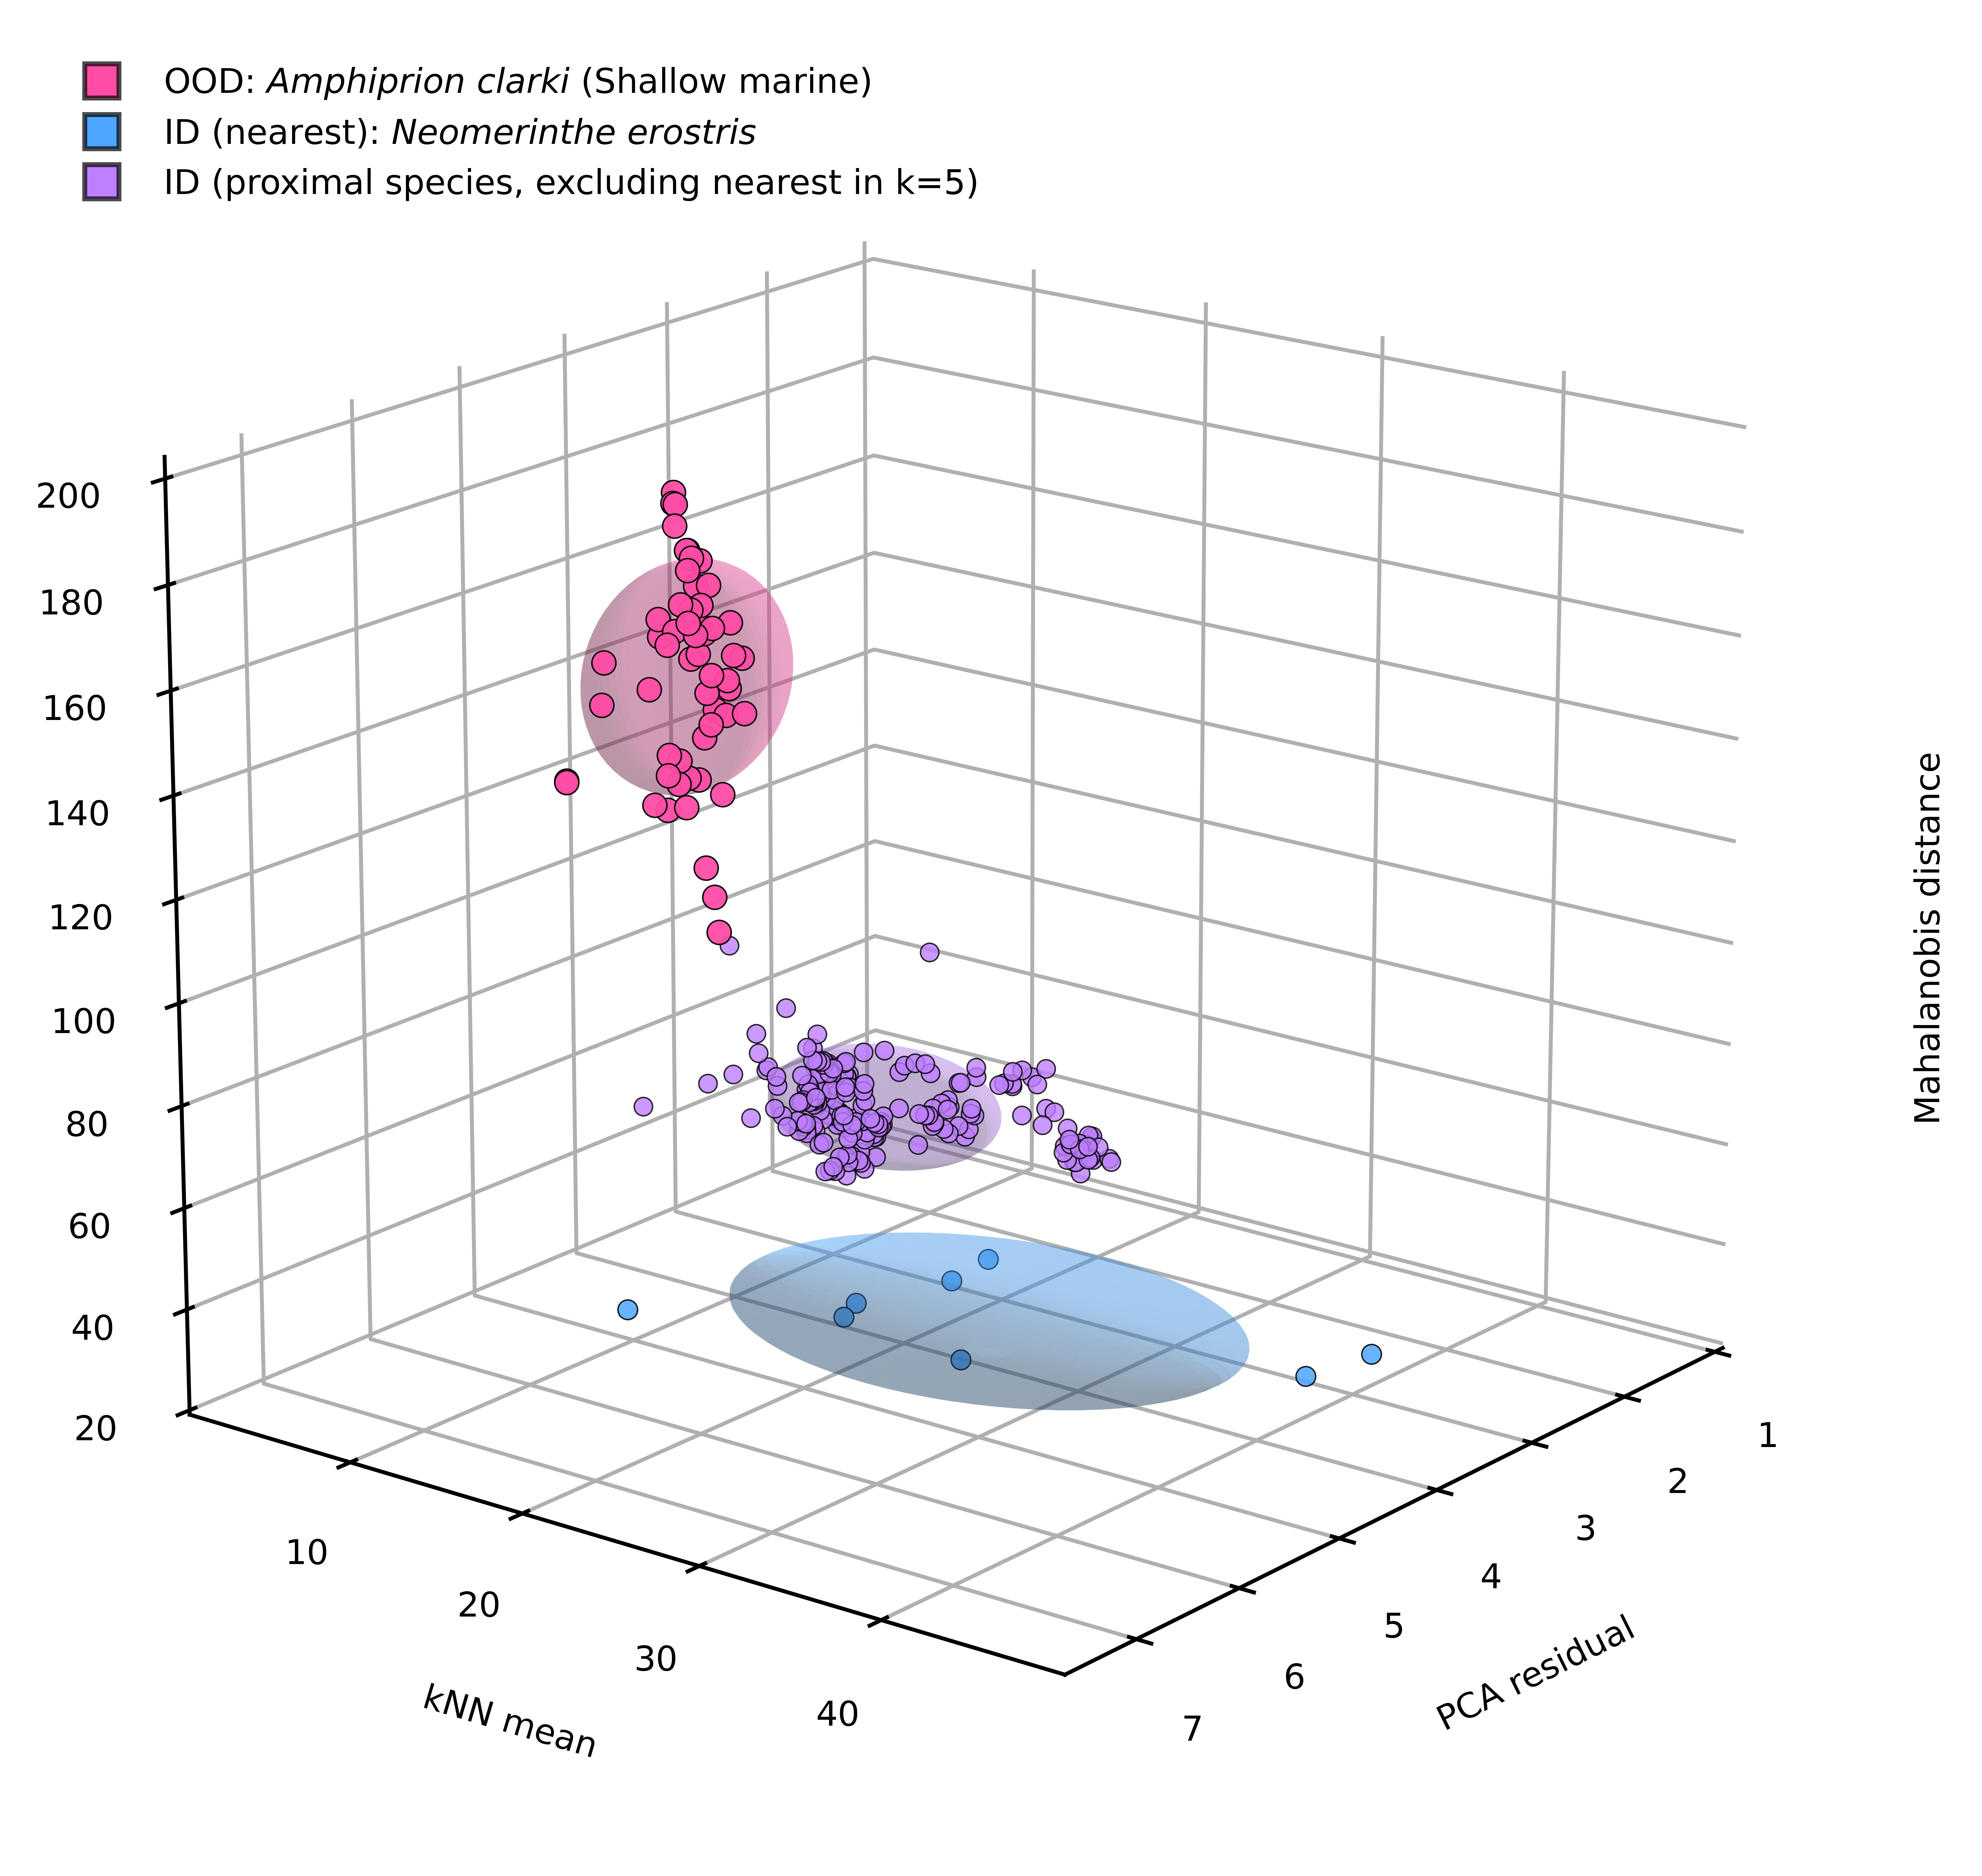

Source data for this figure (header and first rows):
path, source, true_label, assign_class, maha, pca, knn, is_ood, label, group
/home/reshma/Otolith/otolith_Final/OOD/s…, OOD, OOD_shallow_marine_Amphiprion clarki, Neomerinthe erostris, 163.9, 5.582, 17.28, True, OOD_shallow_marine_Amphiprion clarki, OOD
/home/reshma/Otolith/otolith_Final/OOD/s…, OOD, OOD_shallow_marine_Amphiprion clarki, Neomerinthe erostris, 170.9, 5.797, 17.68, True, OOD_shallow_marine_Amphiprion clarki, OOD
/home/reshma/Otolith/otolith_Final/OOD/s…, OOD, OOD_shallow_marine_Amphiprion clarki, Neomerinthe erostris, 180.1, 5.702, 19.05, True, OOD_shallow_marine_Amphiprion clarki, OOD
/home/reshma/Otolith/otolith_Final/OOD/s…, OOD, OOD_shallow_marine_Amphiprion clarki, Neomerinthe erostris, 157.2, 5.996, 20.89, True, OOD_shallow_marine_Amphiprion clarki, OOD
/home/reshma/Otolith/otolith_Final/OOD/s…, OOD, OOD_shallow_marine_Amphiprion clarki, Neomerinthe erostris, 173.4, 5.928, 20.16, True, OOD_shallow_marine_Amphiprion clarki, OOD
/home/reshma/Otolith/otolith_Final/OOD/s…, OOD, OOD_shallow_marine_Amphiprion clarki, Neomerinthe erostris, 155.2, 7.25, 20.4, True, OOD_shallow_marine_Amphiprion clarki, OOD
/home/reshma/Otolith/otolith_Final/OOD/s…, OOD, OOD_shallow_marine_Amphiprion clarki, Neomerinthe erostris, 157.5, 5.712, 21.08, True, OOD_shallow_marine_Amphiprion clarki, OOD
/home/reshma/Otolith/otolith_Final/OOD/s…, OOD, OOD_shallow_marine_Amphiprion clarki, Neomerinthe erostris, 139.6, 5.596, 19.12, True, OOD_shallow_marine_Amphiprion clarki, OOD
/home/reshma/Otolith/otolith_Final/OOD/s…, OOD, OOD_shallow_marine_Amphiprion clarki, Neomerinthe erostris, 151.8, 6.18, 19.63, True, OOD_shallow_marine_Amphiprion clarki, OOD
/home/reshma/Otolith/otolith_Final/OOD/s…, OOD, OOD_shallow_marine_Amphiprion clarki, Neomerinthe erostris, 143.2, 6.225, 20.86, True, OOD_shallow_marine_Amphiprion clarki, OOD
/home/reshma/Otolith/otolith_Final/OOD/s…, OOD, OOD_shallow_marine_Amphiprion clarki, Neomerinthe erostris, 163.9, 6.074, 21.15, True, OOD_shallow_marine_Amphiprion clarki, OOD
/home/reshma/Otolith/otolith_Final/OOD/s…, OOD, OOD_shallow_marine_Amphiprion clarki, Neomerinthe erostris, 144.1, 6.375, 19.98, True, OOD_shallow_marine_Amphiprion clarki, OOD
/home/reshma/Otolith/otolith_Final/OOD/s…, OOD, OOD_shallow_marine_Amphiprion clarki, Neomerinthe erostris, 149, 5.999, 19.13, True, OOD_shallow_marine_Amphiprion clarki, OOD
/home/reshma/Otolith/otolith_Final/OOD/s…, OOD, OOD_shallow_marine_Amphiprion clarki, Neomerinthe erostris, 145.6, 5.959, 19.4, True, OOD_shallow_marine_Amphiprion clarki, OOD
/home/reshma/Otolith/otolith_Final/OOD/s…, OOD, OOD_shallow_marine_Amphiprion clarki, Neomerinthe erostris, 124.3, 5.562, 17.93, True, OOD_shallow_marine_Amphiprion clarki, OOD
/home/reshma/Otolith/otolith_Final/OOD/s…, OOD, OOD_shallow_marine_Amphiprion clarki, Neomerinthe erostris, 120.2, 5.659, 18.99, True, OOD_shallow_marine_Amphiprion clarki, OOD
/home/reshma/Otolith/otolith_Final/OOD/s…, OOD, OOD_shallow_marine_Amphiprion clarki, Neomerinthe erostris, 113.1, 5.612, 18.94, True, OOD_shallow_marine_Amphiprion clarki, OOD
/home/reshma/Otolith/otolith_Final/OOD/s…, OOD, OOD_shallow_marine_Amphiprion clarki, Neomerinthe erostris, 142.1, 6.244, 19.91, True, OOD_shallow_marine_Amphiprion clarki, OOD
/home/reshma/Otolith/otolith_Final/OOD/s…, OOD, OOD_shallow_marine_Amphiprion clarki, Neomerinthe erostris, 148.6, 6.242, 19.95, True, OOD_shallow_marine_Amphiprion clarki, OOD
/home/reshma/Otolith/otolith_Final/OOD/s…, OOD, OOD_shallow_marine_Amphiprion clarki, Neomerinthe erostris, 145.6, 6.09, 19.63, True, OOD_shallow_marine_Amphiprion clarki, OOD
/home/reshma/Otolith/otolith_Final/OOD/s…, OOD, OOD_shallow_marine_Amphiprion clarki, Neomerinthe erostris, 162.4, 6.096, 18.02, True, OOD_shallow_marine_Amphiprion clarki, OOD
/home/reshma/Otolith/otolith_Final/OOD/s…, OOD, OOD_shallow_marine_Amphiprion clarki, Neomerinthe erostris, 151.7, 6.945, 18.51, True, OOD_shallow_marine_Amphiprion clarki, OOD
/home/reshma/Otolith/otolith_Final/OOD/s…, OOD, OOD_shallow_marine_Amphiprion clarki, Neomerinthe erostris, 172.1, 4.613, 11.99, True, OOD_shallow_marine_Amphiprion clarki, OOD
/home/reshma/Otolith/otolith_Final/OOD/s…, OOD, OOD_shallow_marine_Amphiprion clarki, Neomerinthe erostris, 167.6, 4.667, 12.06, True, OOD_shallow_marine_Amphiprion clarki, OOD
/home/reshma/Otolith/otolith_Final/OOD/s…, OOD, OOD_shallow_marine_Amphiprion clarki, Neomerinthe erostris, 175.4, 4.784, 12.25, True, OOD_shallow_marine_Amphiprion clarki, OOD
/home/reshma/Otolith/otolith_Final/OOD/s…, OOD, OOD_shallow_marine_Amphiprion clarki, Neomerinthe erostris, 146.3, 4.823, 14.07, True, OOD_shallow_marine_Amphiprion clarki, OOD
/home/reshma/Otolith/otolith_Final/OOD/s…, OOD, OOD_shallow_marine_Amphiprion clarki, Neomerinthe erostris, 174.2, 4.668, 11.61, True, OOD_shallow_marine_Amphiprion clarki, OOD
/home/reshma/Otolith/otolith_Final/OOD/s…, OOD, OOD_shallow_marine_Amphiprion clarki, Neomerinthe erostris, 175.7, 5.15, 14.53, True, OOD_shallow_marine_Amphiprion clarki, OOD
/home/reshma/Otolith/otolith_Final/OOD/s…, OOD, OOD_shallow_marine_Amphiprion clarki, Neomerinthe erostris, 158.1, 4.862, 15.4, True, OOD_shallow_marine_Amphiprion clarki, OOD
/home/reshma/Otolith/otolith_Final/OOD/s…, OOD, OOD_shallow_marine_Amphiprion clarki, Neomerinthe erostris, 165.1, 4.936, 15.67, True, OOD_shallow_marine_Amphiprion clarki, OOD
/home/reshma/Otolith/otolith_Final/OOD/s…, OOD, OOD_shallow_marine_Amphiprion clarki, Neomerinthe erostris, 156.8, 4.765, 15.3, True, OOD_shallow_marine_Amphiprion clarki, OOD
/home/reshma/Otolith/otolith_Final/OOD/s…, OOD, OOD_shallow_marine_Amphiprion clarki, Neomerinthe erostris, 152.1, 4.914, 15.43, True, OOD_shallow_marine_Amphiprion clarki, OOD
/home/reshma/Otolith/otolith_Final/OOD/s…, OOD, OOD_shallow_marine_Amphiprion clarki, Neomerinthe erostris, 160.2, 5.016, 12.05, True, OOD_shallow_marine_Amphiprion clarki, OOD
/home/reshma/Otolith/otolith_Final/OOD/s…, OOD, OOD_shallow_marine_Amphiprion clarki, Neomerinthe erostris, 187.2, 5.093, 13.51, True, OOD_shallow_marine_Amphiprion clarki, OOD
/home/reshma/Otolith/otolith_Final/OOD/s…, OOD, OOD_shallow_marine_Amphiprion clarki, Neomerinthe erostris, 189.2, 5.069, 13.25, True, OOD_shallow_marine_Amphiprion clarki, OOD
/home/reshma/Otolith/otolith_Final/OOD/s…, OOD, OOD_shallow_marine_Amphiprion clarki, Neomerinthe erostris, 187.3, 5.091, 13.35, True, OOD_shallow_marine_Amphiprion clarki, OOD
/home/reshma/Otolith/otolith_Final/OOD/s…, OOD, OOD_shallow_marine_Amphiprion clarki, Neomerinthe erostris, 174.5, 4.81, 12.69, True, OOD_shallow_marine_Amphiprion clarki, OOD
/home/reshma/Otolith/otolith_Final/OOD/s…, OOD, OOD_shallow_marine_Amphiprion clarki, Neomerinthe erostris, 168.2, 5.415, 14.42, True, OOD_shallow_marine_Amphiprion clarki, OOD
/home/reshma/Otolith/otolith_Final/OOD/s…, OOD, OOD_shallow_marine_Amphiprion clarki, Neomerinthe erostris, 137.2, 5.262, 15.76, True, OOD_shallow_marine_Amphiprion clarki, OOD
/home/reshma/Otolith/otolith_Final/OOD/s…, OOD, OOD_shallow_marine_Amphiprion clarki, Neomerinthe erostris, 147.2, 4.949, 15.45, True, OOD_shallow_marine_Amphiprion clarki, OOD
/home/reshma/Otolith/otolith_Final/OOD/s…, OOD, OOD_shallow_marine_Amphiprion clarki, Neomerinthe erostris, 153.9, 4.942, 15.5, True, OOD_shallow_marine_Amphiprion clarki, OOD
/home/reshma/Otolith/otolith_Final/OOD/s…, OOD, OOD_shallow_marine_Amphiprion clarki, Neomerinthe erostris, 145.2, 5.223, 15.86, True, OOD_shallow_marine_Amphiprion clarki, OOD
/home/reshma/Otolith/otolith_Final/OOD/s…, OOD, OOD_shallow_marine_Amphiprion clarki, Neomerinthe erostris, 175.9, 6.469, 21.34, True, OOD_shallow_marine_Amphiprion clarki, OOD
/home/reshma/Otolith/otolith_Final/OOD/s…, OOD, OOD_shallow_marine_Amphiprion clarki, Neomerinthe erostris, 176.7, 5.959, 19.85, True, OOD_shallow_marine_Amphiprion clarki, OOD
/home/reshma/Otolith/otolith_Final/OOD/s…, OOD, OOD_shallow_marine_Amphiprion clarki, Neomerinthe erostris, 178.8, 5.95, 20.1, True, OOD_shallow_marine_Amphiprion clarki, OOD
/home/reshma/Otolith/otolith_Final/OOD/s…, OOD, OOD_shallow_marine_Amphiprion clarki, Neomerinthe erostris, 178.1, 6.008, 19.88, True, OOD_shallow_marine_Amphiprion clarki, OOD
/home/reshma/Otolith/otolith_Final/OOD/s…, OOD, OOD_shallow_marine_Amphiprion clarki, Neomerinthe erostris, 192.3, 5.921, 18.49, True, OOD_shallow_marine_Amphiprion clarki, OOD
/home/reshma/Otolith/otolith_Final/OOD/s…, OOD, OOD_shallow_marine_Amphiprion clarki, Neomerinthe erostris, 174.5, 6.088, 20.61, True, OOD_shallow_marine_Amphiprion clarki, OOD
/home/reshma/Otolith/otolith_Final/OOD/s…, OOD, OOD_shallow_marine_Amphiprion clarki, Neomerinthe erostris, 177.1, 6.142, 20.53, True, OOD_shallow_marine_Amphiprion clarki, OOD
/home/reshma/Otolith/otolith_Final/OOD/s…, OOD, OOD_shallow_marine_Amphiprion clarki, Neomerinthe erostris, 179.3, 6.059, 19.61, True, OOD_shallow_marine_Amphiprion clarki, OOD
/home/reshma/Otolith/otolith_Final/OOD/s…, OOD, OOD_shallow_marine_Amphiprion clarki, Neomerinthe erostris, 175.3, 5.983, 20.92, True, OOD_shallow_marine_Amphiprion clarki, OOD
/home/reshma/Otolith/otolith_Final/OOD/s…, OOD, OOD_shallow_marine_Amphiprion clarki, Neomerinthe erostris, 168, 6.125, 21.72, True, OOD_shallow_marine_Amphiprion clarki, OOD
/home/reshma/Otolith/otolith_Final/OOD/s…, OOD, OOD_shallow_marine_Amphiprion clarki, Neomerinthe erostris, 167.4, 5.775, 18.86, True, OOD_shallow_marine_Amphiprion clarki, OOD
/home/reshma/Otolith/otolith_Final/OOD/s…, OOD, OOD_shallow_marine_Amphiprion clarki, Neomerinthe erostris, 154.4, 5.853, 13.8, True, OOD_shallow_marine_Amphiprion clarki, OOD
/home/reshma/Otolith/otolith_Final/OOD/s…, OOD, OOD_shallow_marine_Amphiprion clarki, Neomerinthe erostris, 173.5, 6.781, 19.68, True, OOD_shallow_marine_Amphiprion clarki, OOD
/home/reshma/Otolith/otolith_Final/model…, Test, Neomerinthe erostris, Neomerinthe erostris, 55.2, 6.36, 30.3, False, Neomerinthe erostris, ID_nearest
/home/reshma/Otolith/otolith_Final/model…, Test, Neomerinthe erostris, Neomerinthe erostris, 43.45, 4.639, 46.03, False, Neomerinthe erostris, ID_nearest
/home/reshma/Otolith/otolith_Final/model…, Test, Neomerinthe erostris, Neomerinthe erostris, 46.34, 5.51, 26.02, False, Neomerinthe erostris, ID_nearest
/home/reshma/Otolith/otolith_Final/model…, Test, Neomerinthe erostris, Neomerinthe erostris, 43.42, 4.09, 46.68, False, Neomerinthe erostris, ID_nearest
/home/reshma/Otolith/otolith_Final/model…, Test, Neomerinthe erostris, Neomerinthe erostris, 39.01, 4.327, 24.63, False, Neomerinthe erostris, ID_nearest
... 225 more rows
